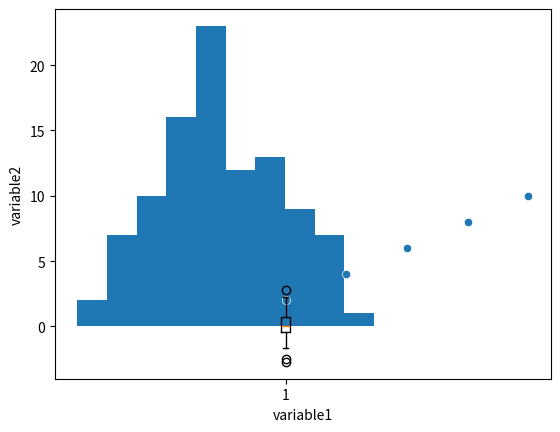

Python code for this plot:
import pandas as pd
import seaborn as sns
import matplotlib.pyplot as plt
import numpy as np

# Cargar datos
data = np.random.randn(100)

# Crear boxplot
plt.boxplot(data)

# Mostrar el boxplot
plt.show()

# Cargar datos
data = np.random.randn(100)

# Crear histograma
plt.hist(data, bins=10)  # bins representa el número de intervalos

# Mostrar el histograma
plt.show()

# pip install seaborn
# pip install matplotlib


# Cargar datos
data = pd.DataFrame({'variable1': [1, 2, 3, 4, 5],
                     'variable2': [2, 4, 6, 8, 10]})

# Crear gráfico de correlación
sns.scatterplot(x=data['variable1'], y=data['variable2'])

# Mostrar el gráfico
plt.show()